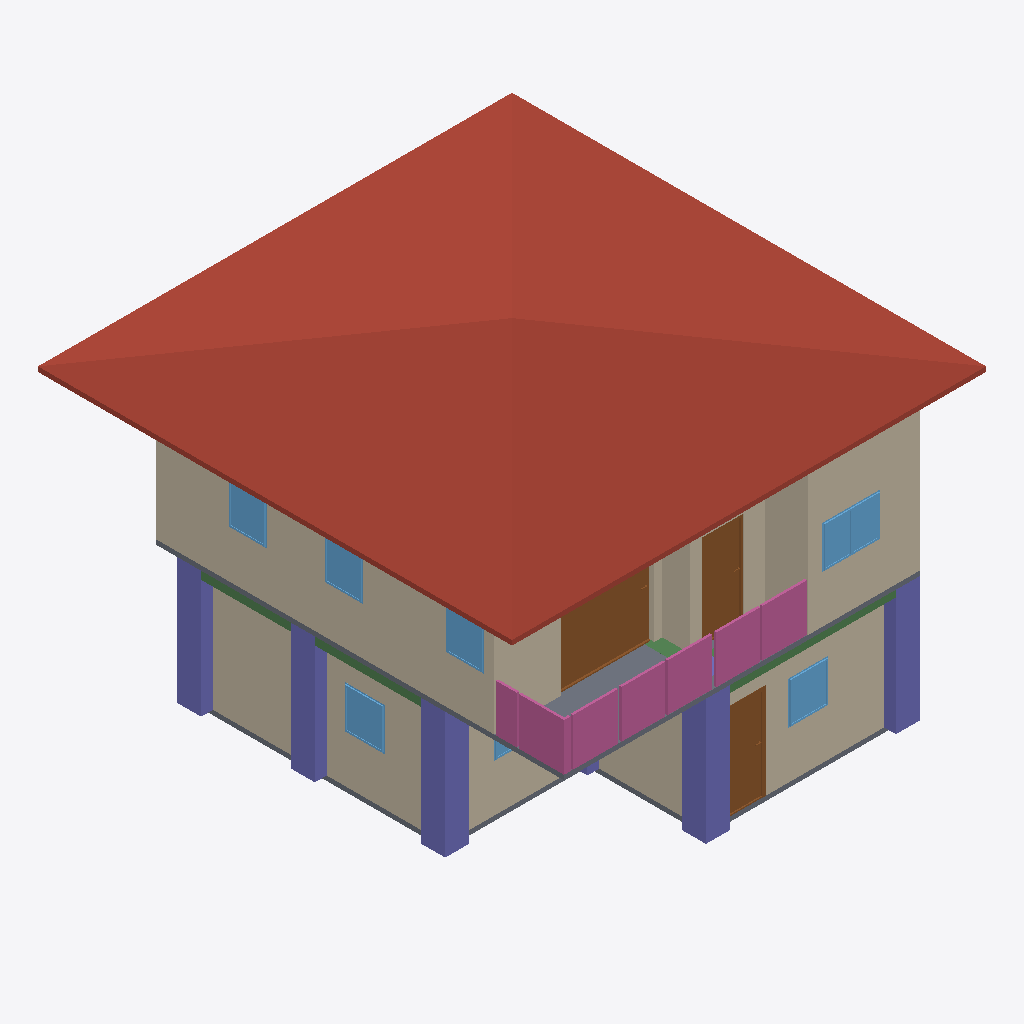
Isometric view of an IFC building model (IFC-SPF (STEP), schema IFC4, length unit metre), seen from the south-west, elements coloured by IFC class: 10 walls (beige), 7 windows (light blue), 6 columns (violet), 4 railings (pink), 3 doors (brown), 3 beams (green), 2 slabs (grey), 1 roof (red-brown).
Extent 10.0 m × 10.0 m × 7.1 m (x, y, z). Storeys (3): GF at 0.00 m; 2F at 3.00 m; Roof at 6.00 m. Elements (111): 27 IfcColumn, 27 IfcWall, 16 IfcBeam, 13 IfcRailing, 10 IfcDoor, 9 IfcWindow, 5 IfcSlab, 2 IfcStairFlight, 1 IfcCovering, 1 IfcRoof.

HEADER;
FILE_DESCRIPTION(('ViewDefinition[DesignTransferView]'),'2;1');
FILE_NAME('s05-discussion.ifc','2026-10-07T15:18:19+08:00',(''),(''),'IfcOpenShell 0.8.5-post1','Bonsai 0.8.5-post1','Nobody');
FILE_SCHEMA(('IFC4'));
ENDSEC;
DATA;
#1=IFCPROJECT('0FU1TvpkPAnvokmJ2hjqbC',$,'My Project',$,$,$,$,(#10,#22),#5);
#27=IFCSITE('2SPtEhLT90wxyygCGmd6ja',$,'My Site',$,$,#50,$,$,$,$,$,$,$,$);
#33=IFCBUILDING('2AvxphpIXFvh8sUJE_8CDc',$,'My Building',$,$,#56,$,$,$,$,$,$);
#39=IFCBUILDINGSTOREY('0PyzHJpcT0XBAvoe7sEi8g',$,'2F',$,$,#21478,$,$,$,$);
#63=IFCBUILDINGSTOREY('2jkojGHUT2PfEpJ0y4Zx3b',$,'GF',$,$,#79,$,$,$,$);
#13968=IFCBUILDINGSTOREY('0Ku6yehajBc8l1AtugDSwi',$,'Roof',$,$,#21593,$,$,$,$);
#25816=IFCROOF('2aRjTamL94bgTxycyebKAM',$,'Roof',$,$,#25842,#25825,$,.HIP_ROOF.);
#8896=IFCWALL('1jgayG2if8COu6jIRfzrzQ',$,'Wall',$,$,#21543,#8902,$,$);
#279=IFCWALL('3MqlGmGEj5nOnj7MQ2_3Eh',$,'Wall',$,$,#426,#285,$,$);
#9021=IFCWALL('3v9UFgvhP6C8w9oRb4BM$1',$,'Wall',$,$,#21498,#9027,$,$);
#87=IFCWALL('0wfXD$CgH4oQEVhX_StTbb',$,'Wall',$,$,#18373,#95,$,$);
#17768=IFCSLAB('1zVTepdPP4h9EeeMnN7IGI',$,'Slab',$,$,#21548,#17782,$,$);
#24458=IFCCOLUMN('1LsiTAk0b6sAGIWyBeRlAO',$,'Column',$,$,#24465,#24469,$,$);
#24369=IFCCOLUMN('0lkpO69av0zBodLivKCwGx',$,'Column',$,$,#24377,#24381,$,$);
#15635=IFCDOOR('1twECYsCH9n9yMuP_W8OaU',$,'Door',$,$,#18124,#15644,$,2.0,1.9728127717971802,$,.DOUBLE_SWING_RIGHT.,$);
#20575=IFCRAILING('1kYHk$6w12wQtU3N7HJAW$',$,'Railing',$,'FRAMELESS_PANEL',#21573,#20588,$,$);
#20596=IFCRAILING('1mLvE_XsP0mg$ye0fWz$Yx',$,'Railing',$,'FRAMELESS_PANEL',#21578,#20609,$,.USERDEFINED.);
#8921=IFCWALL('0qlaHKfd92_fVWynR5MwAr',$,'Wall',$,$,#21508,#8927,$,$);
#24436=IFCCOLUMN('0_XJ7oWbX4YfFwRav6nmqv',$,'Column',$,$,#24443,#24447,$,$);
#24611=IFCCOLUMN('0$5QSGzXH1uQAmcoioY945',$,'Column',$,$,#24637,#24622,$,$);
#24392=IFCCOLUMN('0QRvDDHm13J8c2wsS8PbyE',$,'Column',$,$,#24399,#24403,$,$);
#573=IFCWALL('0FQ9PKLeH5bRaeFdqEdcNj',$,'Wall',$,$,#584,#579,$,$);
#548=IFCWALL('2pebbAz19ETh1PjSz93dRK',$,'Wall',$,$,#1340,#554,$,$);
#8996=IFCWALL('0iXjpKTNX31umcbadoZqu3',$,'Wall',$,$,#21493,#9002,$,$);
#11015=IFCDOOR('1KAZHq_AXE69bnbDyHYMD2',$,'Door',$,$,#16108,#11024,$,2.0,0.8910356760025024,$,.SINGLE_SWING_LEFT.,$);
#1896=IFCDOOR('0ti3xYg0H7DQTUSeUG7cHm',$,'Door',$,$,#3092,#1905,$,2.0,0.8999999761581421,$,.SINGLE_SWING_LEFT.,$);
#20418=IFCRAILING('1ywCVt9LXBJe7CPLtCUlqx',$,'Railing',$,'FRAMELESS_PANEL',#21583,#20427,$,.USERDEFINED.);
#8971=IFCWALL('3LXXNLaBH3igAsNUFz$NGd',$,'Wall',$,$,#21488,#8977,$,$);
#20130=IFCRAILING('1HtSZqDlf9xxYLqbzBN6Cu',$,'Railing',$,'FRAMELESS_PANEL',#21563,#20139,$,.USERDEFINED.);
#12504=IFCWINDOW('1qIp7PzzPE9u0isA7yes9H',$,'Window',$,$,#16280,#12513,$,0.8999999761581421,1.2149475812911987,$,.DOUBLE_PANEL_VERTICAL.,$);
#1672=IFCSLAB('17V9qvaOT4S9HY4KM7FmEg',$,'Slab',$,$,#1680,#1687,$,$);
#8946=IFCWALL('3ZEexremv7aBi2TjM8DR5s',$,'Wall',$,$,#21513,#8952,$,$);
#7944=IFCWINDOW('3JfW5eQtj0JxhML$KrJUSF',$,'Window',$,$,#8220,#7953,$,0.8999999761581421,0.8487410545349121,$,.SINGLE_PANEL.,$);
#5866=IFCWINDOW('3FtzOz0xX0thfbRTgogtri',$,'Window',$,$,#8768,#5875,$,0.8999999761581421,0.8449331521987915,$,.SINGLE_PANEL.,$);
#24887=IFCBEAM('3xzGgYkIjAYBxVZWmLM1Fz',$,'Beam',$,$,#24894,#24898,$,$);
#12796=IFCWINDOW('1ktti39pTChRGbwUEZCh9H',$,'Window',$,$,#16962,#12805,$,0.8999999761581421,0.8010396361351013,$,.SINGLE_PANEL.,$);
#12731=IFCWINDOW('19rQfTIe97QBJpB10yukC6',$,'Window',$,$,#17080,#12740,$,0.8999999761581421,0.8142964839935303,$,.SINGLE_PANEL.,$);
#13142=IFCWINDOW('0P1NFu7Pr2c9DnH9ljjf6t',$,'Window',$,$,#17198,#13151,$,0.8999999761581421,0.8027000427246094,$,.SINGLE_PANEL.,$);
#25062=IFCBEAM('3d13x9epX4Nx2$leqxVISV',$,'Beam',$,$,#25088,#25073,$,$);
#24865=IFCBEAM('2HPLrmwBj7wvruRVfF1o_X',$,'Beam',$,$,#24872,#24876,$,$);
#6296=IFCWINDOW('2IbufVqNjAIhKOfrIka847',$,'Window',$,$,#7943,#6305,$,0.8999999761581421,1.2456873655319214,$,.DOUBLE_PANEL_VERTICAL.,$);
#24719=IFCCOLUMN('2qSGM_bnr6avxQbEtrVqwq',$,'Column',$,$,#24745,#24730,$,$);
ENDSEC;
